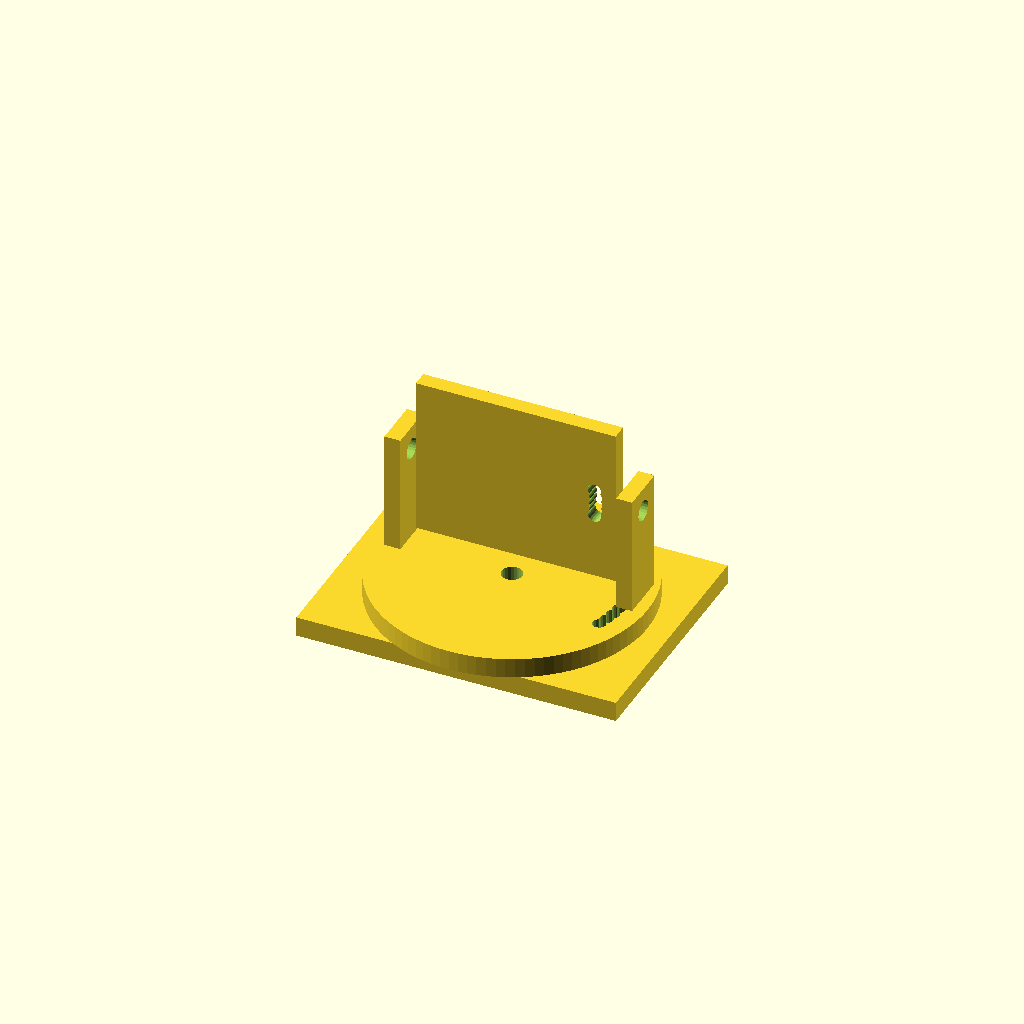
Cell 1: the model at its default parameters.
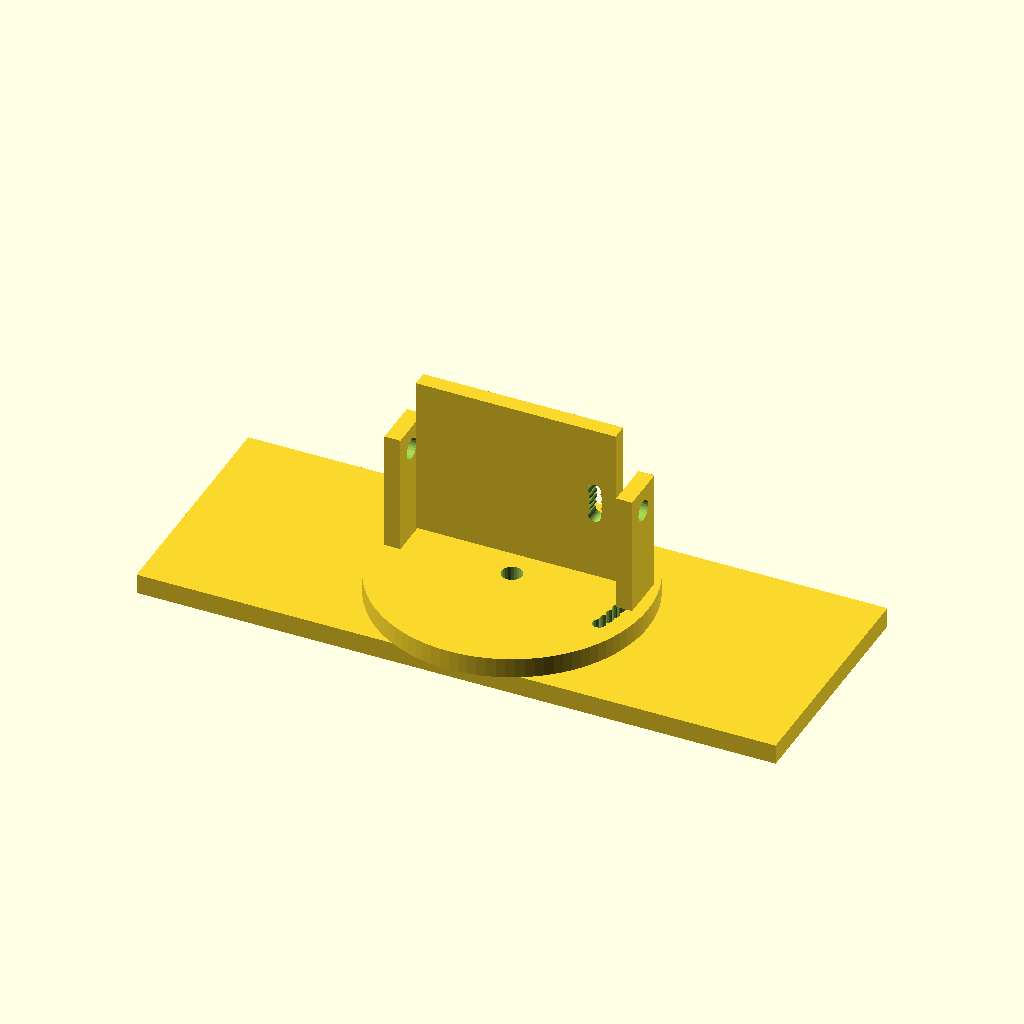
Cell 2: the same model with base_w = 160.
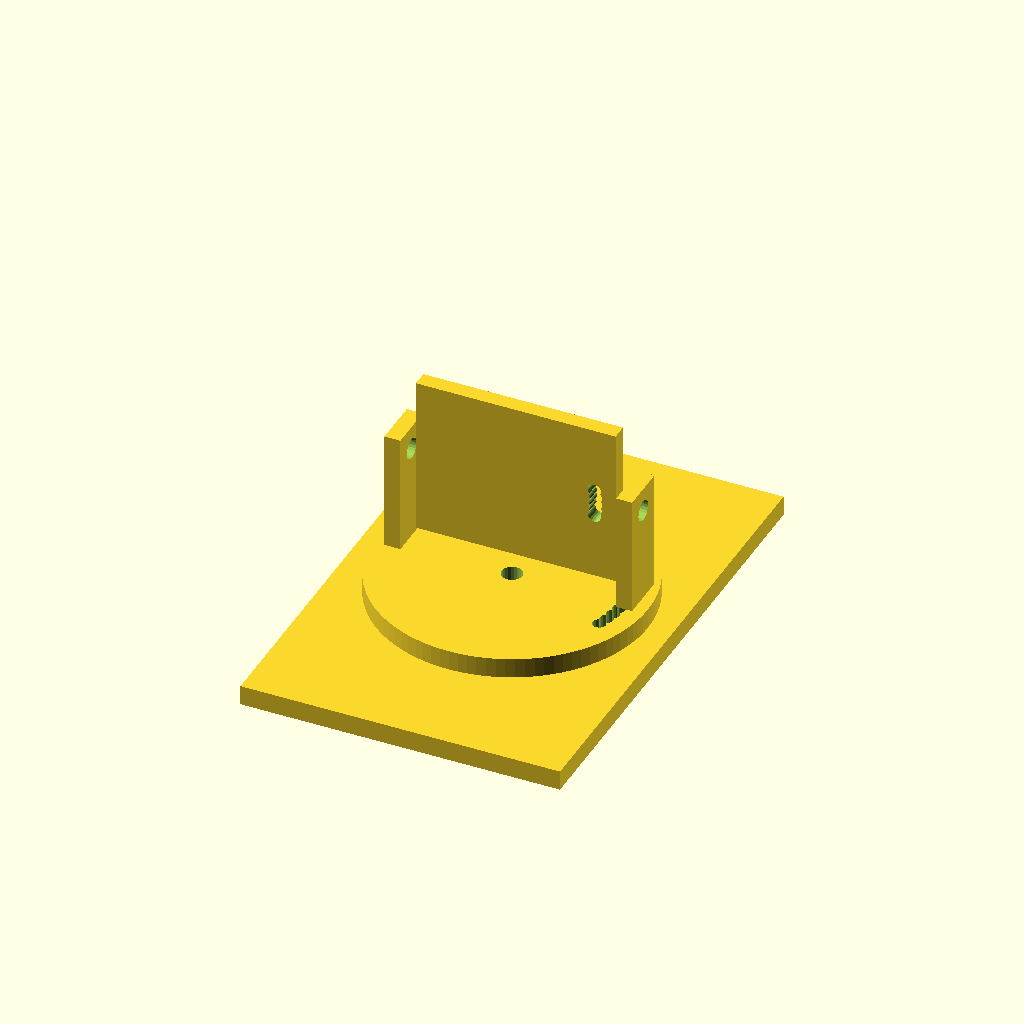
Cell 3: base_d = 120 (everything else at default).
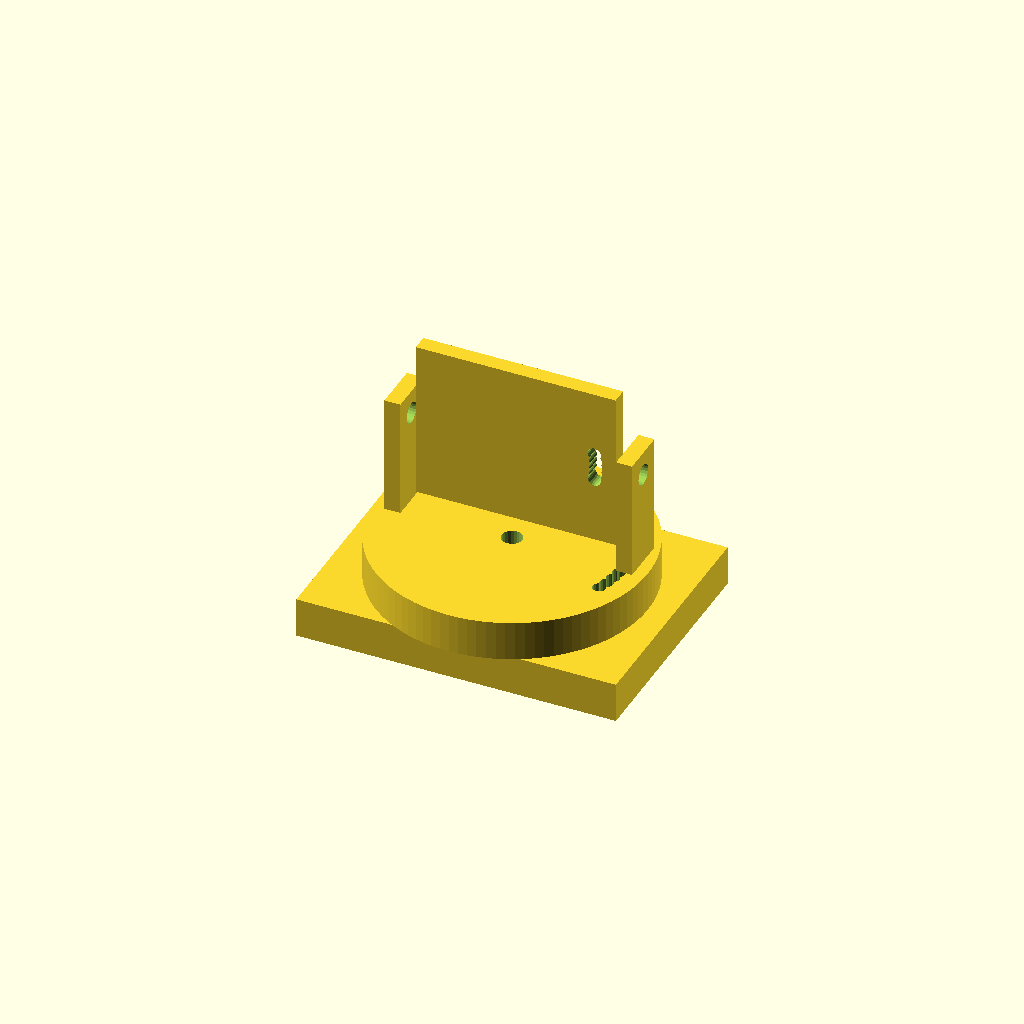
Cell 4: base_t = 10 (everything else at default).
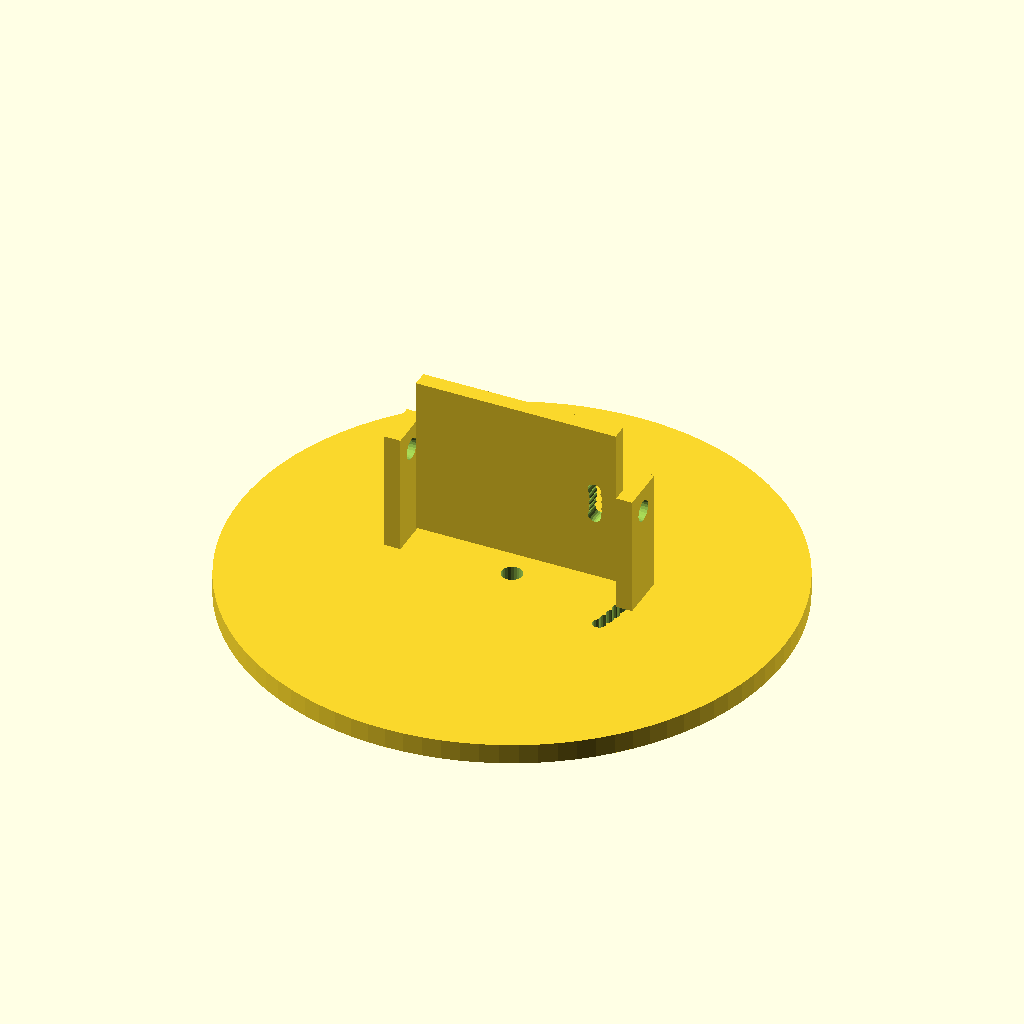
Cell 5 — plate_r set to 68, the other parameters unchanged.
One fixed orthographic camera (rotation 55°, 0°, 25°; colour scheme Cornfield) for every cell.
Source of the model, cad/iwr6843-rf-front/radar_carrier.scad:
// Adjustable IWR6843 carrier for the orientation experiment: a base with an
// indexed yaw plate (0-20 deg in 5 deg steps) and a pitch cradle
// (-10..+10 deg in 5 deg steps), pinned with an M3 bolt through the chosen
// index hole so each setting repeats. Lengths in mm.

yaw_steps = [0, 5, 10, 15, 20];
pitch_steps = [-10, -5, 0, 5, 10];
radar_yaw = 0;
radar_pitch = 0;
part = "all";  // "base", "plate" or "cradle" to export one printable part

base_w = 80;
base_d = 60;
base_t = 5;
plate_r = 34;
pivot_d = 5.2;
pin_d = 3.3;
index_r = 28;
cradle_w = 50;
cradle_h = 40;
cradle_t = 4;
cradle_arm = 30;

module index_holes(steps, radius) {
    for (a = steps)
        rotate([0, 0, a]) translate([radius, 0, -1]) cylinder(d = pin_d, h = 50, $fn = 20);
}

module base() {
    difference() {
        translate([-base_w / 2, -base_d / 2, 0]) cube([base_w, base_d, base_t]);
        translate([0, 0, -1]) cylinder(d = pivot_d, h = base_t + 2, $fn = 24);
        translate([0, 0, 0]) index_holes([0], index_r);
    }
}

module yaw_plate() {
    difference() {
        cylinder(r = plate_r, h = base_t, $fn = 96);
        translate([0, 0, -1]) cylinder(d = pivot_d, h = base_t + 2, $fn = 24);
        rotate([0, 0, 0]) index_holes([for (a = yaw_steps) -a], index_r);
    }
    for (x = [-1, 1])
        translate([x * (cradle_w / 2 + cradle_t) - cradle_t / 2, -cradle_t / 2, base_t])
            difference() {
                cube([cradle_t, cradle_t * 3, cradle_arm]);
                translate([-1, cradle_t * 1.5, cradle_arm - 6])
                    rotate([0, 90, 0]) cylinder(d = pivot_d, h = cradle_t + 2, $fn = 24);
            }
}

module pitch_cradle() {
    difference() {
        translate([-cradle_w / 2, -cradle_t / 2, -cradle_h / 2]) cube([cradle_w, cradle_t, cradle_h]);
        for (p = pitch_steps)
            rotate([0, -p, 0]) translate([cradle_w / 2 - 5, -cradle_t, 0])
                rotate([-90, 0, 0]) cylinder(d = pin_d, h = cradle_t * 3, $fn = 20);
    }
}

if (part == "base") base();
else if (part == "plate") yaw_plate();
else if (part == "cradle") pitch_cradle();
else {
    base();
    translate([0, 0, base_t]) rotate([0, 0, radar_yaw]) {
        yaw_plate();
        translate([0, cradle_t, base_t + cradle_arm - 6]) rotate([0, radar_pitch, 0]) pitch_cradle();
    }
}
Parameter table extracted from the source (name, type, default, range or options):
radar_yaw: number, default 0
radar_pitch: number, default 0
part: string, default "all"
base_w: number, default 80
base_d: number, default 60
base_t: number, default 5
plate_r: number, default 34
pivot_d: number, default 5.2
pin_d: number, default 3.3
index_r: number, default 28
cradle_w: number, default 50
cradle_h: number, default 40
cradle_t: number, default 4
cradle_arm: number, default 30
